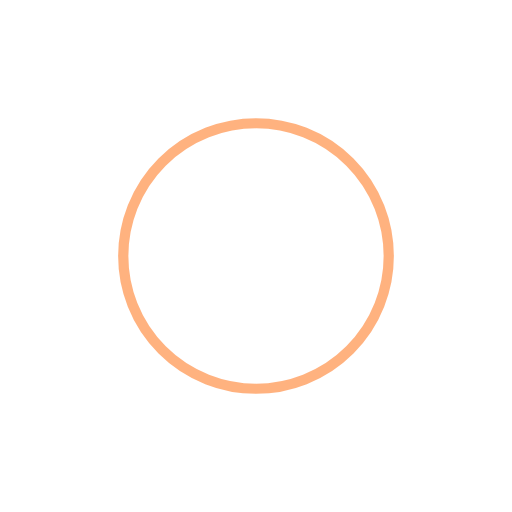
t = 0.00 s
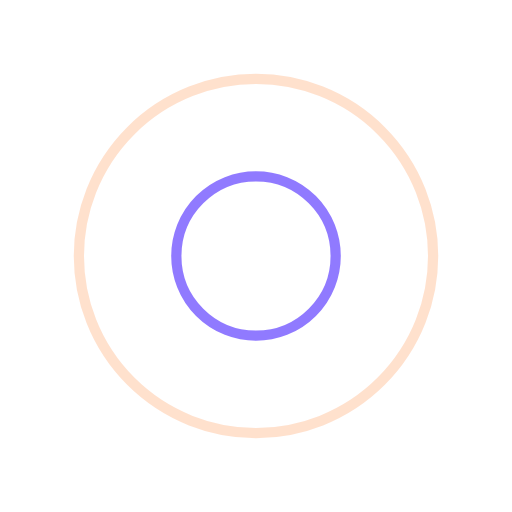
t = 0.27 s
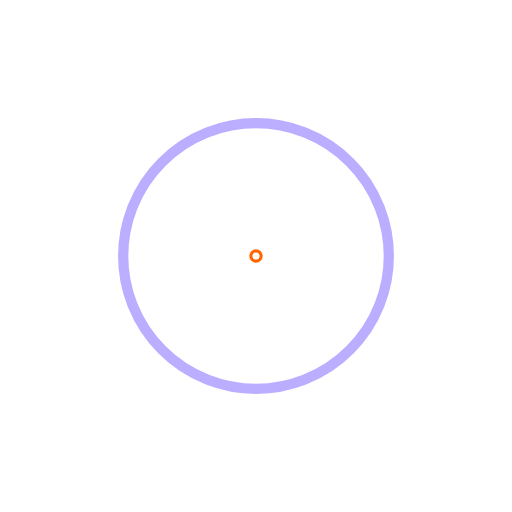
t = 0.54 s
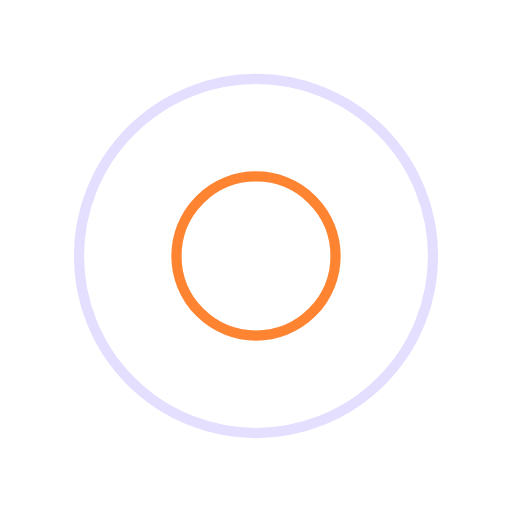
t = 0.81 s

The animated SVG that drew these frames (rendered in a browser with its animation timeline set to each time). Animation: 4 SMIL elements (animate=4); one cycle of 1.07 s, repeats indefinitely.

<?xml version="1.0" encoding="utf-8"?>
<svg xmlns="http://www.w3.org/2000/svg" xmlns:xlink="http://www.w3.org/1999/xlink" style="margin: auto; background: none; display: block; shape-rendering: auto;" width="200px" height="200px" viewBox="0 0 100 100" preserveAspectRatio="xMidYMid">
<circle cx="50" cy="50" r="0" fill="none" stroke="#765aff" stroke-width="2">
  <animate attributeName="r" repeatCount="indefinite" dur="1.075268817204301s" values="0;40" keyTimes="0;1" keySplines="0 0.2 0.8 1" calcMode="spline" begin="0s"></animate>
  <animate attributeName="opacity" repeatCount="indefinite" dur="1.075268817204301s" values="1;0" keyTimes="0;1" keySplines="0.2 0 0.8 1" calcMode="spline" begin="0s"></animate>
</circle><circle cx="50" cy="50" r="0" fill="none" stroke="#ff6600" stroke-width="2">
  <animate attributeName="r" repeatCount="indefinite" dur="1.075268817204301s" values="0;40" keyTimes="0;1" keySplines="0 0.2 0.8 1" calcMode="spline" begin="-0.5376344086021505s"></animate>
  <animate attributeName="opacity" repeatCount="indefinite" dur="1.075268817204301s" values="1;0" keyTimes="0;1" keySplines="0.2 0 0.8 1" calcMode="spline" begin="-0.5376344086021505s"></animate>
</circle>
<!-- [ldio] generated by https://loading.io/ --></svg>
